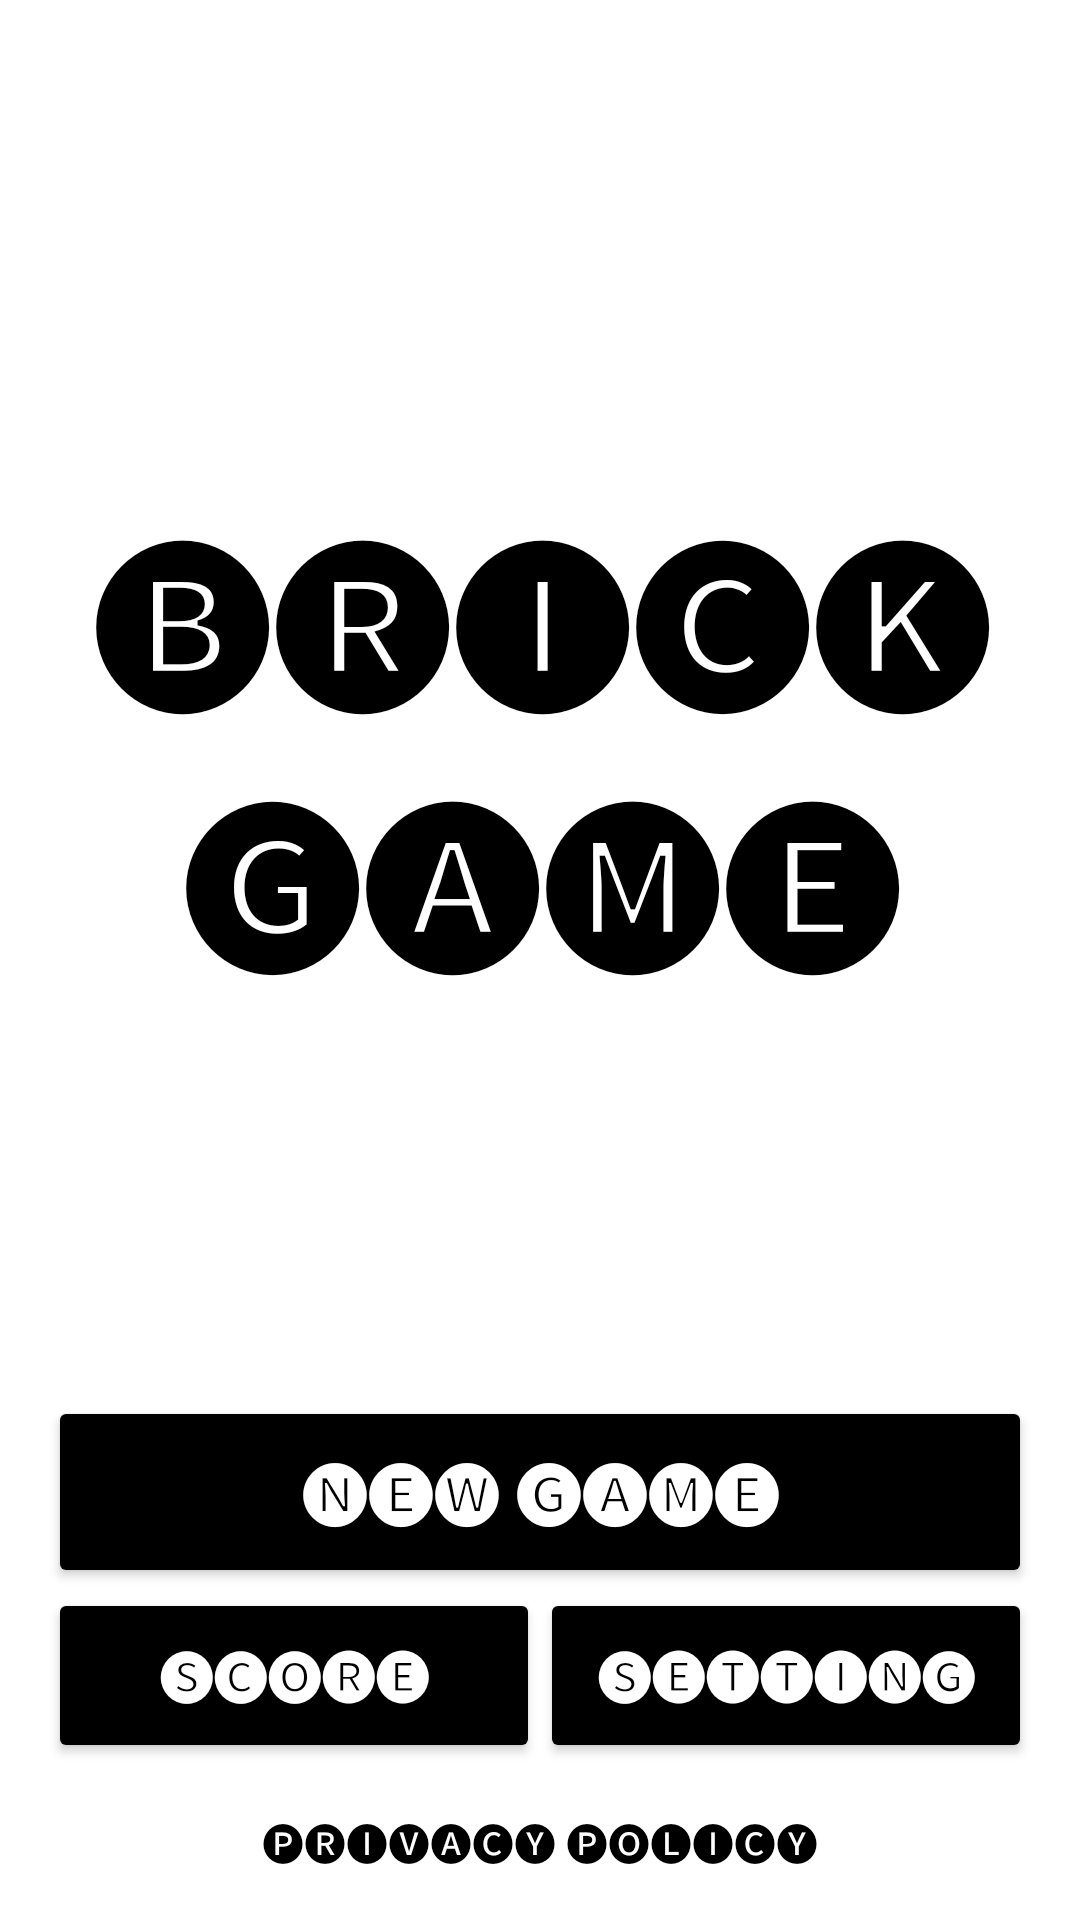

The Android layout XML behind this screen, and the referenced resources:
<!-- AndroidManifest.xml: application theme AppTheme -->
<!-- res/layout/activity_start.xml -->
<?xml version="1.0" encoding="utf-8"?>
<androidx.appcompat.widget.LinearLayoutCompat xmlns:android="http://schemas.android.com/apk/res/android"
    xmlns:tools="http://schemas.android.com/tools"
    android:id="@+id/llStart"
    android:layout_width="match_parent"
    android:layout_height="match_parent"
    android:background="@color/white"
    android:gravity="center"
    android:orientation="vertical">

    <androidx.appcompat.widget.AppCompatTextView
        android:id="@+id/tvVersion"
        android:layout_width="match_parent"
        android:layout_height="wrap_content"
        android:gravity="center"
        android:padding="@dimen/margin16dp"
        android:textColor="@color/black"
        android:textSize="@dimen/textSize14"
        tools:text="Version 2023.02.04" />

    <androidx.appcompat.widget.AppCompatTextView
        android:id="@+id/tvGameTitle"
        android:layout_width="match_parent"
        android:layout_height="0dp"
        android:layout_weight="1"
        android:gravity="center"
        android:text="@string/game_title"
        android:textColor="@color/black"
        android:textSize="60sp"
        android:textStyle="bold" />

    <androidx.appcompat.widget.AppCompatButton
        android:id="@+id/bStartGame"
        android:layout_width="match_parent"
        android:layout_height="wrap_content"
        android:layout_marginStart="@dimen/margin16dp"
        android:layout_marginTop="@dimen/margin16dp"
        android:layout_marginEnd="@dimen/margin16dp"
        android:backgroundTint="@color/black"
        android:padding="@dimen/margin16dp"
        android:text="@string/new_game"
        android:textColor="@color/white"
        android:textSize="@dimen/textSize22"
        android:textStyle="bold" />

    <androidx.appcompat.widget.LinearLayoutCompat
        android:layout_width="match_parent"
        android:layout_height="wrap_content"
        android:orientation="horizontal"
        android:paddingStart="@dimen/margin16dp"
        android:paddingEnd="@dimen/margin16dp">

        <androidx.appcompat.widget.AppCompatButton
            android:id="@+id/bOpenScores"
            android:layout_width="0dp"
            android:layout_height="match_parent"
            android:layout_weight="1"
            android:backgroundTint="@color/black"
            android:paddingTop="@dimen/margin16dp"
            android:paddingBottom="@dimen/margin16dp"
            android:text="@string/scores"
            android:textColor="@color/white"
            android:textSize="@dimen/textSize18"
            android:textStyle="bold" />

        <androidx.appcompat.widget.AppCompatButton
            android:id="@+id/ivSettings"
            android:layout_width="0dp"
            android:layout_height="match_parent"
            android:layout_weight="1"
            android:backgroundTint="@color/black"
            android:paddingTop="@dimen/margin16dp"
            android:paddingBottom="@dimen/margin16dp"
            android:text="@string/setting"
            android:textColor="@color/white"
            android:textSize="@dimen/textSize18"
            android:textStyle="bold" />
    </androidx.appcompat.widget.LinearLayoutCompat>

    <androidx.appcompat.widget.AppCompatTextView
        android:id="@+id/tvPolicy"
        android:layout_width="match_parent"
        android:layout_height="wrap_content"
        android:gravity="center"
        android:padding="@dimen/margin16dp"
        android:text="@string/privacy_policy_title"
        android:textColor="@color/black"
        android:textSize="@dimen/textSize14" />
</androidx.appcompat.widget.LinearLayoutCompat>
<!-- resources referenced by this layout -->
<resources>
  <color name="black">#000000</color>
  <color name="white">#ffffff</color>
  <dimen name="margin16dp">16dp</dimen>
  <dimen name="textSize14">14sp</dimen>
  <dimen name="textSize18">18sp</dimen>
  <dimen name="textSize22">22sp</dimen>
  <string name="game_title" translatable="false">🅑🅡🅘🅒🅚\n🅖🅐🅜🅔</string>
  <string name="new_game">🅝🅔🅦 🅖🅐🅜🅔</string>
  <string name="privacy_policy_title">🅟🅡🅘🅥🅐🅒🅨 🅟🅞🅛🅘🅒🅨</string>
  <string name="scores">🅢🅒🅞🅡🅔</string>
  <string name="setting">🅢🅔🅣🅣🅘🅝🅖</string>
  <style name="AppTheme" parent="Theme.AppCompat.Light.NoActionBar">
          
          <item name="colorPrimary">@color/colorPrimary</item>
          <item name="colorPrimaryDark">@color/colorPrimaryDark</item>
          <item name="colorAccent">@color/colorAccent</item>
  
      </style>
  <color name="colorPrimary">#000000</color>
  <color name="colorPrimaryDark">#000000</color>
  <color name="colorAccent">#000000</color>
</resources>
